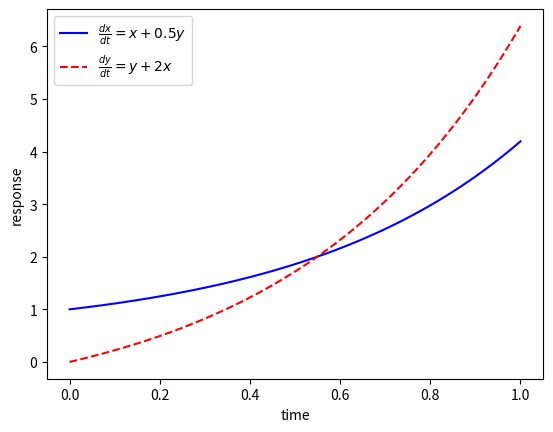

This figure's Python source:
import numpy as np
from scipy.integrate import odeint
import matplotlib.pyplot as plt

a = 1
b = 0.5
c = 1
d = 2


# function that returns dz/dt
def model(z,t):
    dxdt = a*z[0] + b*z[1]
    dydt = c*z[1] + d*z[0]
    dzdt = [dxdt,dydt]
    return dzdt

# initial condition
z0 = [1,0]

# time points
t = np.linspace(0,1)

# solve ODE
z = odeint(model,z0,t)

# plot results
plt.plot(t,z[:,0],'b-',label=r'$\frac{dx}{dt}=x+0.5y$')
plt.plot(t,z[:,1],'r--',label=r'$\frac{dy}{dt}=y+2x$')
plt.ylabel('response')
plt.xlabel('time')
plt.legend(loc='best')
plt.show()
